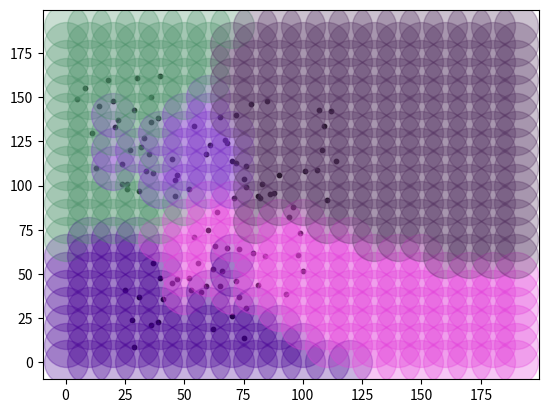

Here is the Python script that generated this plot:
def Random_Nearest_Neighbour_Experiment():
    import pandas as pd
    import random
    import matplotlib.pyplot as plt
    import numpy as np
    import math
    s = []
    for x in range(5):
        coord = []
        for y in range(2):
            up = random.randint(0, 100)
            print(up)
            down = random.randint(up + 20, 200)
            print(down)
            rang = [x for x in range(up, down)]
            a = random.sample(rang, 20)
            coord.append(a)
        s.append(coord)
    print(s)

    plt.figure()
    sampy = [[x, y] for x in range(0, 200, 10) for y in range(0, 200, 10)]

    coorddist = []
    colur = []
    for z in range(len(s)):
        # col = np.random.rand(3,)
        col = [random.uniform(0.0, 1.0) for x in range(3)]
        plt.scatter(s[z][0], s[z][1], c='black', s=10)
        for g in range(len(s[z][0])):
            coorddist.append([s[z][0][g], s[z][1][g]])
            colur.append(col)

    for m in range(len(sampy)):
        close = []
        samp = sampy[m]
        for c in range(len(coorddist)):
            close.append(math.sqrt(abs(coorddist[c][0] - samp[0]) ** 2 + abs(coorddist[c][1] - samp[1]) ** 2))
        ind = close.index(min(close))
        coll = colur[ind]
        plt.scatter(samp[0], samp[1], c=coll, s=1000, alpha=0.3)
    plt.show()

Random_Nearest_Neighbour_Experiment()